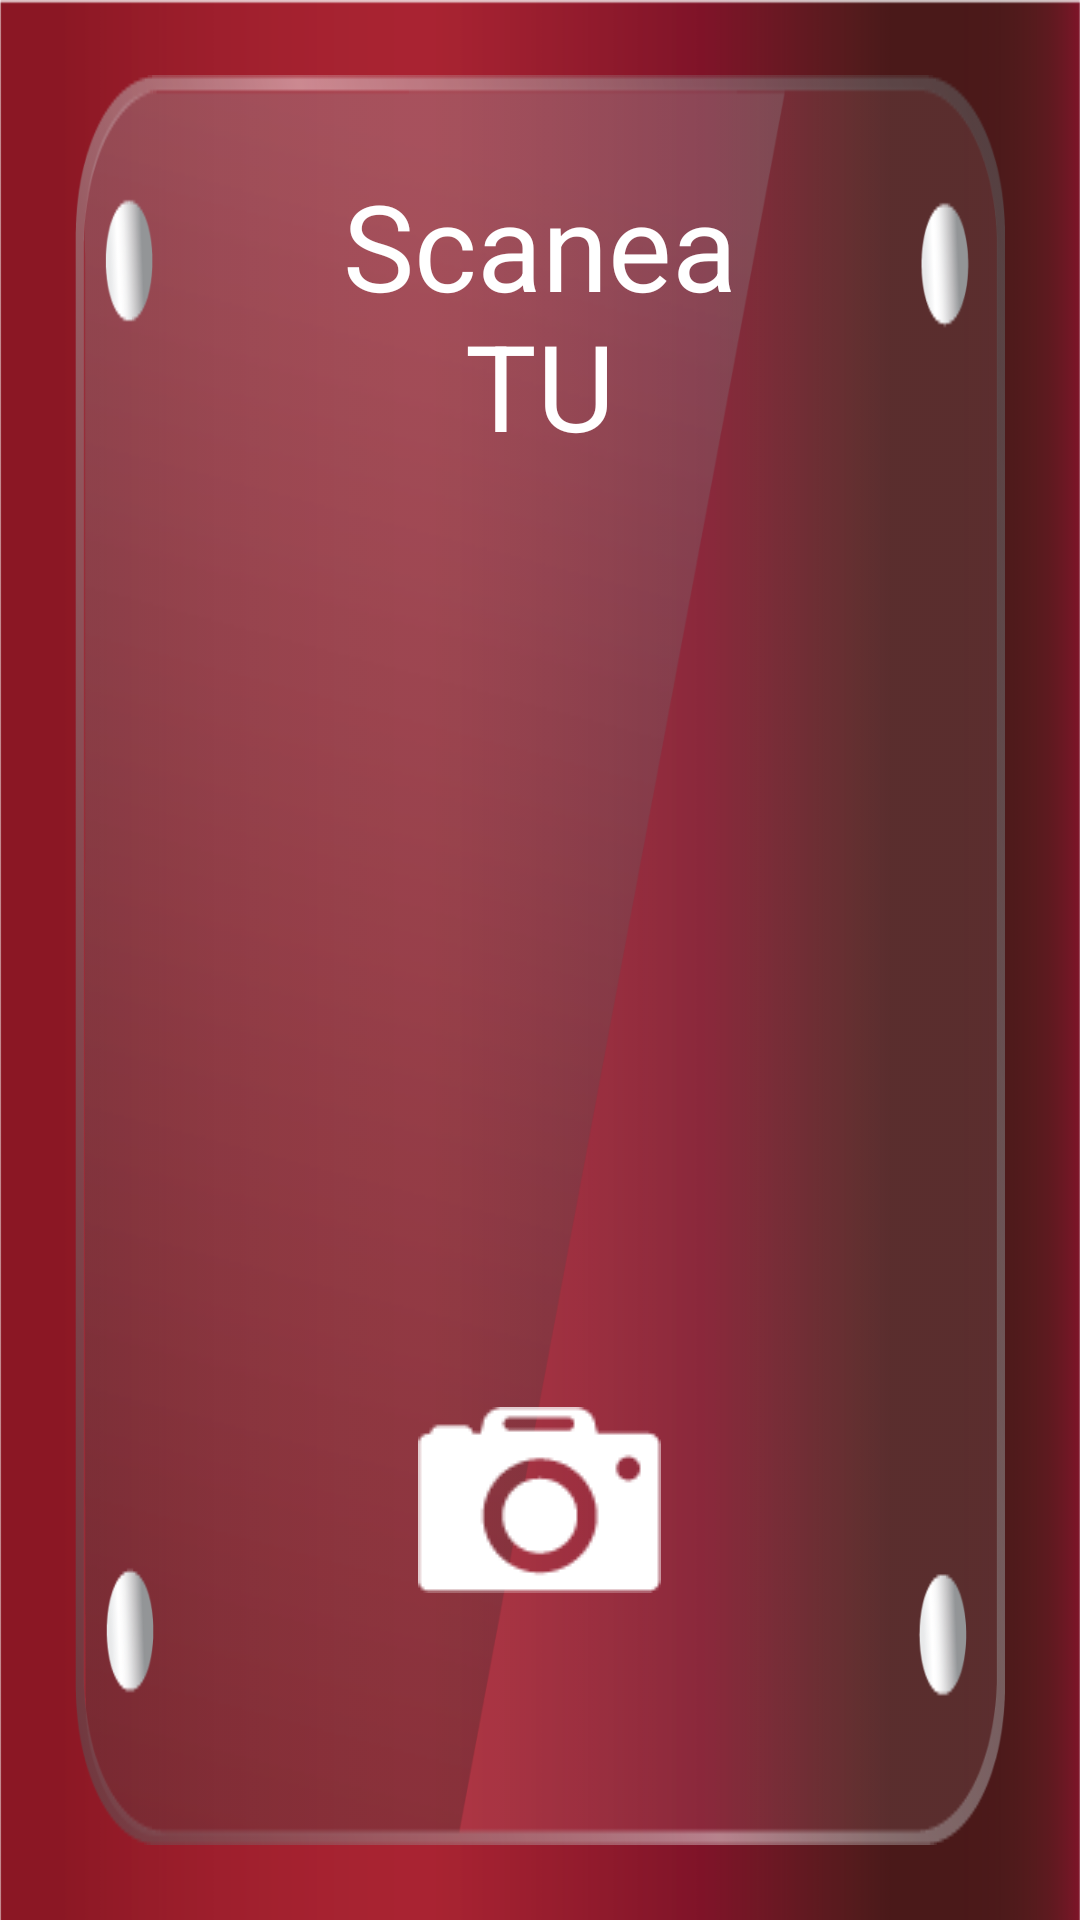

Produce the Android XML layout that renders to this screen, including the resource entries it uses.
<!-- AndroidManifest.xml: application theme AppTheme -->
<!-- res/layout/activity_foto.xml -->
<RelativeLayout xmlns:android="http://schemas.android.com/apk/res/android"
    xmlns:tools="http://schemas.android.com/tools"
    android:layout_width="match_parent"
    android:layout_height="match_parent"
    android:background="@drawable/fondorojo"
    tools:context="net.grapesoft.www.colgate.video">

    <LinearLayout
        android:orientation="vertical"
        android:layout_width="fill_parent"
        android:layout_height="fill_parent"
        android:background="@drawable/fondo16"
        android:weightSum="100"
        android:layout_margin="25dp"
        android:paddingLeft="70dp"
        android:paddingRight="70dp"
        android:paddingTop="30dp"
        android:paddingBottom="60dp"
        android:id="@+id/lyPrincipal">

        <TextView
            android:layout_width="fill_parent"
            android:layout_height="fill_parent"
            android:textAppearance="?android:attr/textAppearanceLarge"
            android:text="Scanea TU SONRISA"
            android:id="@+id/tvTituloVideo"

            android:layout_weight="41"
            android:textColor="@android:color/white"
            android:textIsSelectable="false"
            android:textSize="40dp"
            android:textAlignment="center" />

        <FrameLayout
            android:layout_width="fill_parent"
            android:layout_height="fill_parent"
            android:layout_weight="20">


            <ImageView
                android:layout_width="fill_parent"
                android:layout_height="fill_parent"
                android:id="@+id/capturedImage"
                android:layout_above="@+id/btnCamera"
                android:layout_gravity="center_horizontal|bottom">

            </ImageView>

            <ImageView
                android:layout_width="500dp"
                android:layout_height="match_parent"
                android:id="@+id/e1"

                android:layout_above="@+id/btnCamera"
                android:layout_marginTop="300dp"
                android:layout_gravity="center_horizontal|bottom">

            </ImageView>

            <ImageView
                android:layout_width="500dp"
                android:layout_height="fill_parent"
                android:id="@+id/e2"

                android:layout_marginTop="150dp"
                android:layout_above="@+id/btnCamera"
                android:layout_gravity="center_horizontal|bottom">

            </ImageView>

            <ImageView
                android:layout_width="500dp"
                android:layout_height="fill_parent"
                android:id="@+id/e3"
                android:layout_marginTop="0dp"

                android:layout_above="@+id/btnCamera"
                android:layout_gravity="center_horizontal|bottom">

            </ImageView>

            <ImageView
                android:layout_width="500dp"
                android:layout_height="fill_parent"
                android:id="@+id/e4"

                android:layout_marginTop="-150dp"
                android:layout_above="@+id/btnCamera"
                android:layout_gravity="center_horizontal|bottom">

            </ImageView>

            <ImageView
                android:layout_width="500dp"
                android:layout_height="fill_parent"
                android:id="@+id/e5"
                android:layout_marginTop="-300dp"

                android:layout_above="@+id/btnCamera"
                android:layout_gravity="center_horizontal|bottom">

            </ImageView>



        </FrameLayout>

        <LinearLayout
            android:orientation="vertical"
            android:layout_width="fill_parent"
            android:layout_height="fill_parent"
            android:layout_weight="39"
            android:weightSum="100">

            <ImageButton
                android:layout_width="wrap_content"
                android:layout_height="fill_parent"
                android:id="@+id/btnCamera"
                android:src="@drawable/camera"
                android:background="@android:color/transparent"
                android:layout_weight="100"
                android:layout_gravity="center" />
        </LinearLayout>

    </LinearLayout>


</RelativeLayout>
<!-- resources referenced by this layout -->
<resources>
  <!-- drawable camera: png bitmap (drawable, 1120 bytes) -->
  <!-- drawable fondo16: png bitmap (drawable, 47641 bytes) -->
  <!-- drawable fondorojo: png bitmap (drawable, 5407 bytes) -->
  <style name="AppTheme" parent="Theme.AppCompat.Light.NoActionBar">
          
          <item name="colorPrimary">@color/colorPrimary</item>
          <item name="colorPrimaryDark">@color/colorPrimaryDark</item>
          <item name="colorAccent">@color/colorAccent</item>
      </style>
  <!-- not gathered from this repository: default colours our renderer supplied (Android Studio template values) -->
  <color name="colorPrimary">#FF6200EE</color>
  <color name="colorPrimaryDark">#FF3700B3</color>
  <color name="colorAccent">#FF03DAC5</color>
</resources>
